Dataset: dataset_v2 (GitHub, ashleycuarenta13-sud/Cacao_Grade_AI). Classes: over fermented, partially fermented, unfermented, well fermented.

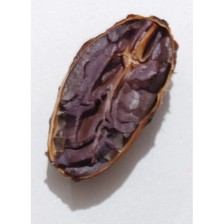
Label: well fermented

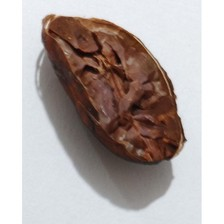
Label: over fermented

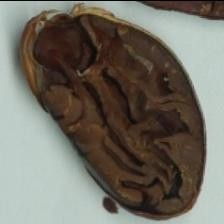
Label: over fermented

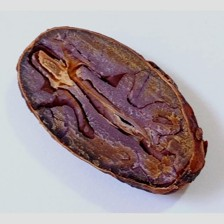
Label: partially fermented

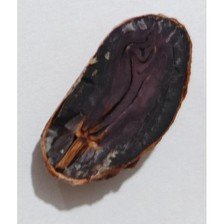
Label: well fermented

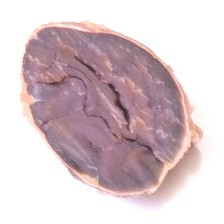
Label: partially fermented
